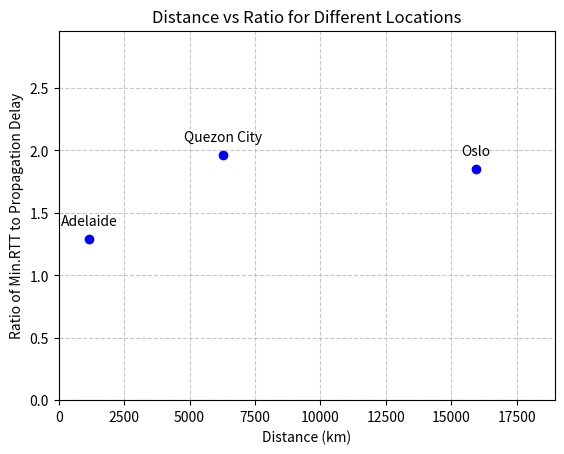

Reproduce this figure in Python.
import matplotlib.pyplot as plt

# Data
locations = ['Adelaide', 'Quezon City', 'Oslo']
"""
Follow the provided instructions to compute distances and ratios.
Uncomment the designated lists and replace them with the actual values.
Once updated, execute the command 'python3 generate_plot.py' to generate the plot.
Feel free to make any necessary customizations to suit your preferences.
"""
distances = [1161.71, 6272.09, 15950.20]
ratios = [1.29, 1.96, 1.85]

# Create scatter plot
plt.scatter(distances, ratios, color='blue')

# Label each point with location name with adjusted text placement
for i, location in enumerate(locations):
    plt.annotate(location, (distances[i], ratios[i]), textcoords="offset points", xytext=(0,8), ha='center', va='bottom')

# Set labels and title
plt.xlabel('Distance (km)')
plt.ylabel('Ratio of Min.RTT to Propagation Delay')
plt.title('Distance vs Ratio for Different Locations')

# Set minimum and maximum values for x-axis and y-axis
plt.xlim(0, max(distances) + 3000)  # Adjust the upper limit as needed
plt.ylim(0, max(ratios) + 1)  # Adjust the upper limit as needed

# Add gridlines
plt.grid(True, linestyle='--', alpha=0.7)

# Show the plot
plt.show()
